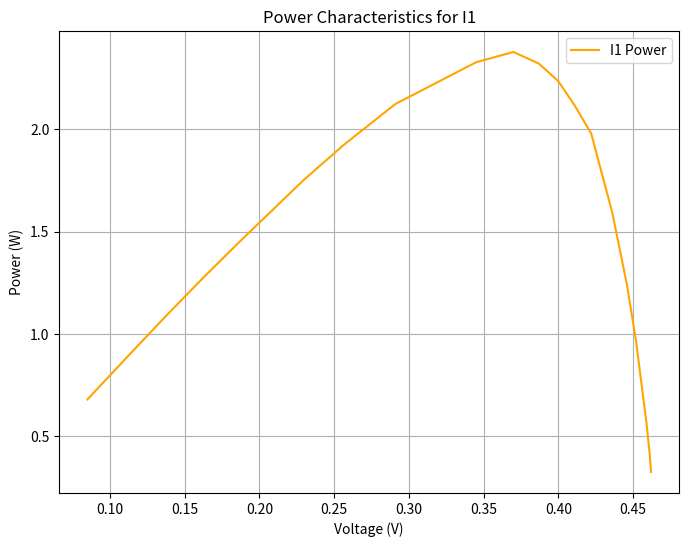
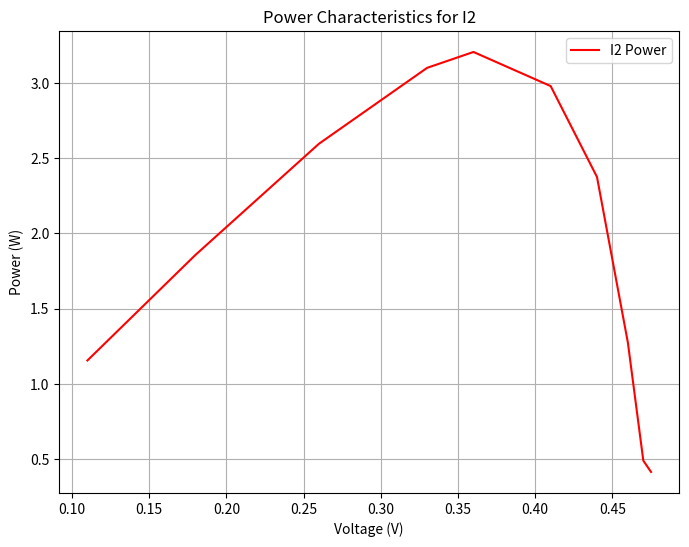

The matplotlib source for these figures, in order:
import matplotlib.pyplot as plt
import numpy as np
from scipy import interpolate

# Data for illumination 1 (part 2)
Vd_I1_part2 = [0.085, 0.112, 0.138, 0.163, 0.188, 0.230, 0.257, 0.291, 0.345, 0.370, 
               0.387, 0.400, 0.411, 0.422, 0.436, 0.446, 0.452, 0.459, 0.461, 0.462]
Id_I1_part2 = [-7.98, -7.94, -7.9, -7.84, -7.76, -7.63, -7.5, -7.3, -6.75, -6.43, 
               -6.0, -5.59, -5.15, -4.69, -3.66, -2.77, -2.13, -1.22, -0.91, -0.7]

# Data for illumination 2 (part 2)
Vd_I2_part2 = [0.11, 0.18, 0.26, 0.33, 0.36, 0.41, 0.44, 0.46, 0.47, 0.475]
Id_I2_part2 = [-10.5, -10.32, -9.99, -9.4, -8.91, -7.27, -5.4, -2.77, -1.04, -0.87]

# Function to interpolate for Voc and Isc
def find_Isc(V, I):
    """Interpolate to find Isc (when V = 0)"""
    f = interpolate.interp1d(V, I, kind='linear', fill_value="extrapolate")
    return f(0)

def find_Voc(V, I):
    """Interpolate to find Voc (when I = 0)"""
    f = interpolate.interp1d(I, V, kind='linear', fill_value="extrapolate")
    return f(0)

# Finding Voc (open-circuit voltage) and Isc (short-circuit current) by interpolation
Isc_I1 = find_Isc(Vd_I1_part2, Id_I1_part2)
Voc_I1 = find_Voc(Vd_I1_part2, Id_I1_part2)

Isc_I2 = find_Isc(Vd_I2_part2, Id_I2_part2)
Voc_I2 = find_Voc(Vd_I2_part2, Id_I2_part2)

print(f"Isc (I1): {Isc_I1:.3f} A, Voc (I1): {Voc_I1:.3f} V")
print(f"Isc (I2): {Isc_I2:.3f} A, Voc (I2): {Voc_I2:.3f} V")

# Calculating power for both I1 and I2
Power_I1 = -np.array(Vd_I1_part2) * np.array(Id_I1_part2)
Power_I2 = -np.array(Vd_I2_part2) * np.array(Id_I2_part2)

# Plot power as a function of voltage on the same I-V plot for I1 and I2
plt.figure(figsize=(8, 6))

# I-V and Power plot for I1
plt.plot(Vd_I1_part2, Power_I1, linestyle='-', color='orange', label='I1 Power')
plt.xlabel('Voltage (V)')
plt.ylabel('Power (W)')
plt.title('Power Characteristics for I1')
plt.grid(True)
plt.legend()
plt.show()

# I-V and Power plot for I2
plt.figure(figsize=(8, 6))
plt.plot(Vd_I2_part2, Power_I2, linestyle='-', color='red', label='I2 Power')

plt.xlabel('Voltage (V)')
plt.ylabel('Power (W)')
plt.title('Power Characteristics for I2')
plt.grid(True)
plt.legend()
plt.show()

# Finding VMP and IMP for I1 and I2
VMP_I1 = Vd_I1_part2[np.argmax(Power_I1)]
IMP_I1 = Id_I1_part2[np.argmax(Power_I1)]

VMP_I2 = Vd_I2_part2[np.argmax(Power_I2)]
IMP_I2 = Id_I2_part2[np.argmax(Power_I2)]

print(f"VMP (I1): {VMP_I1} V, IMP (I1): {IMP_I1} A")
print(f"VMP (I2): {VMP_I2} V, IMP (I2): {IMP_I2} A")

# Calculating fill factor (FF)
FF_I1 = (IMP_I1 * VMP_I1) / (Isc_I1 * Voc_I1)
FF_I2 = (IMP_I2 * VMP_I2) / (Isc_I2 * Voc_I2)

print(f"Fill Factor (I1): {FF_I1:.3f}")
print(f"Fill Factor (I2): {FF_I2:.3f}")
